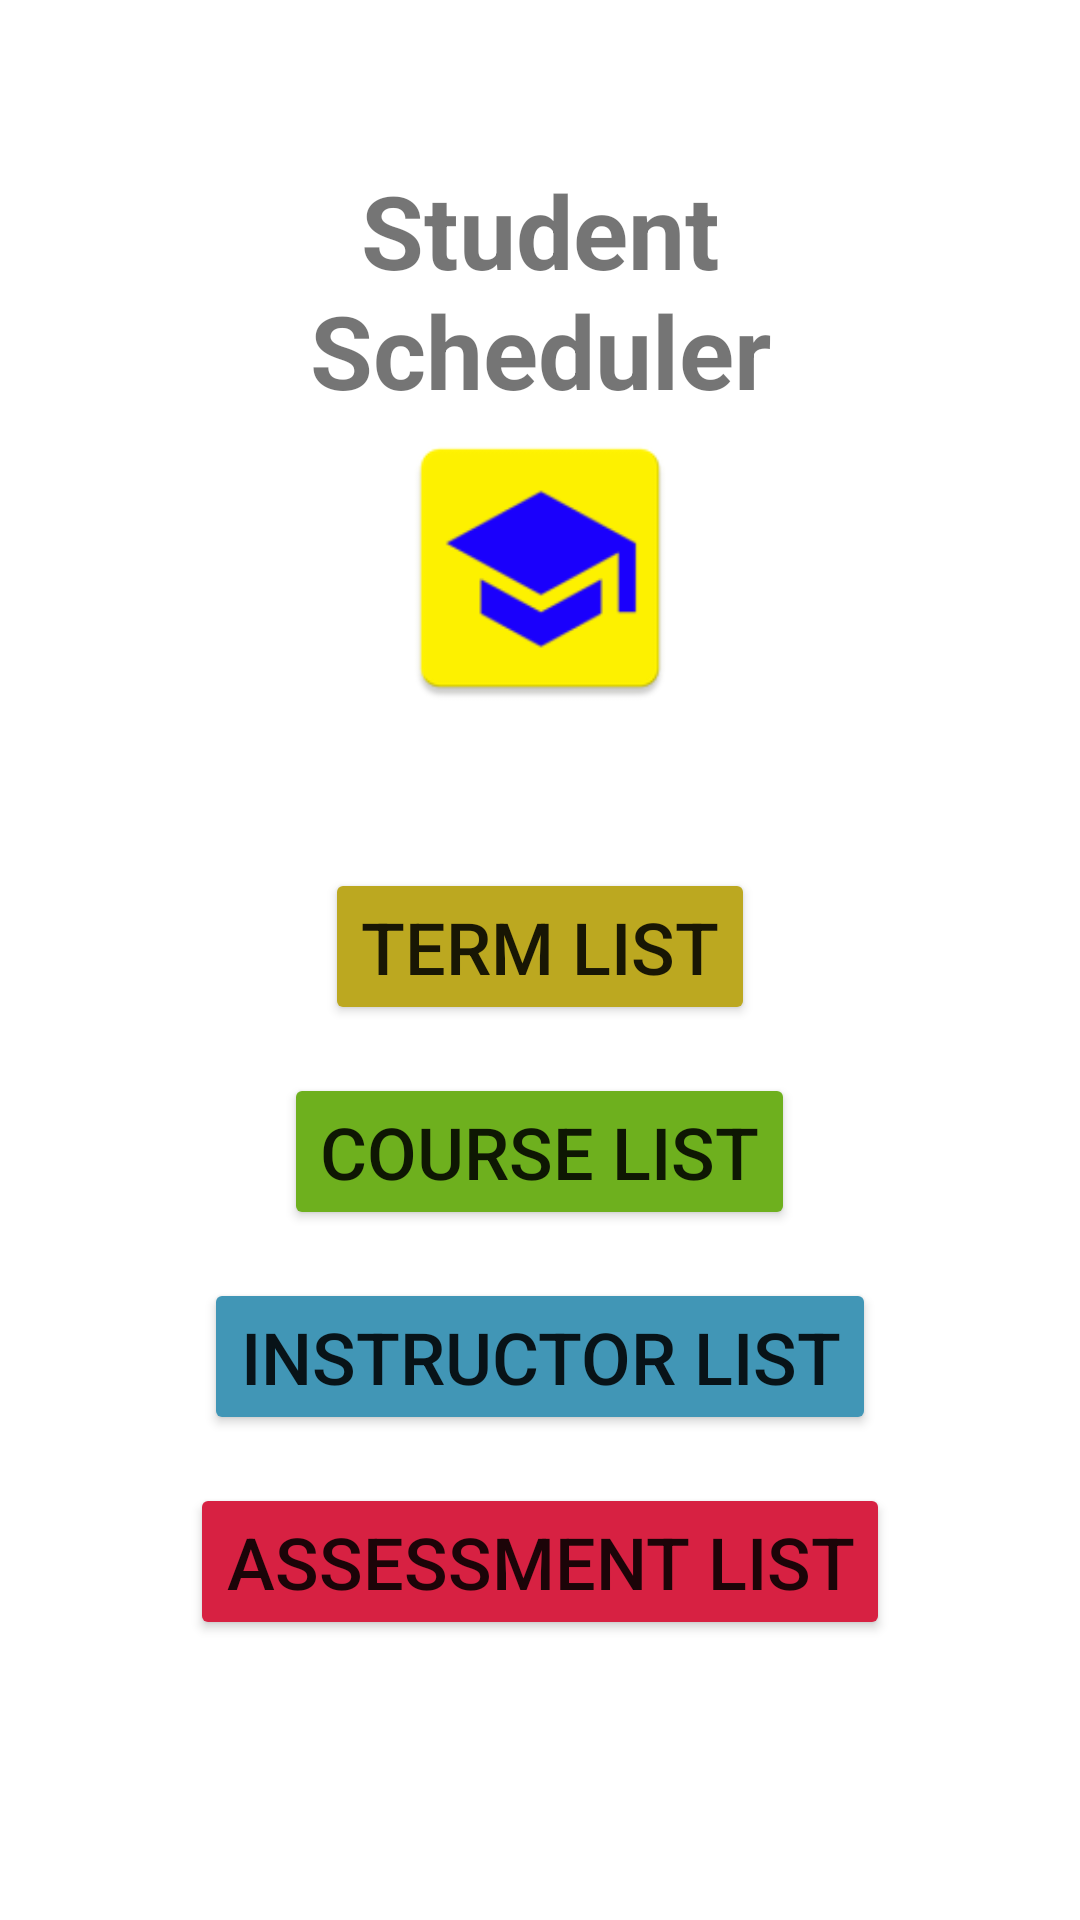

The Android layout XML behind this screen, and the referenced resources:
<!-- AndroidManifest.xml: application theme Theme.StudentScheduler -->
<!-- res/layout/activity_main.xml -->
<?xml version="1.0" encoding="utf-8"?>
<androidx.constraintlayout.widget.ConstraintLayout xmlns:android="http://schemas.android.com/apk/res/android"
    xmlns:app="http://schemas.android.com/apk/res-auto"
    xmlns:tools="http://schemas.android.com/tools"
    android:layout_width="match_parent"
    android:layout_height="match_parent"
    tools:context=".UI.MainActivity">

    <ScrollView
        android:layout_width="match_parent"
        android:layout_height="match_parent"
        app:layout_constraintStart_toStartOf="parent"
        app:layout_constraintTop_toTopOf="parent">

        <androidx.appcompat.widget.LinearLayoutCompat
            android:layout_width="match_parent"
            android:layout_height="wrap_content"
            android:gravity="center"
            android:orientation="vertical"
            app:layout_constraintStart_toStartOf="parent"
            app:layout_constraintTop_toTopOf="parent">

            <androidx.appcompat.widget.LinearLayoutCompat
                android:layout_width="match_parent"
                android:layout_height="wrap_content"
                android:layout_margin="50dp"
                android:gravity="center"
                android:orientation="vertical"
                app:layout_constraintStart_toStartOf="parent"
                app:layout_constraintTop_toTopOf="parent">

                <TextView
                    android:id="@+id/home_screen_title"
                    android:layout_width="wrap_content"
                    android:layout_height="wrap_content"
                    android:layout_marginTop="4dp"
                    android:text="@string/home_screen_title"
                    android:textAlignment="center"
                    android:textSize="34sp"
                    android:textStyle="bold"
                    app:layout_constraintLeft_toLeftOf="parent"
                    app:layout_constraintRight_toRightOf="parent"
                    app:layout_constraintTop_toTopOf="parent" />

                <ImageView
                    android:id="@+id/mainLogo"
                    android:layout_width="100dp"
                    android:layout_height="100dp"
                    android:contentDescription="@string/start_icon_desc"
                    android:src="@mipmap/ic_launcher" />
            </androidx.appcompat.widget.LinearLayoutCompat>

            <androidx.appcompat.widget.LinearLayoutCompat
                android:id="@+id/buttonLayout"
                android:layout_width="match_parent"
                android:layout_height="wrap_content"
                android:gravity="center"
                android:orientation="vertical"
                app:layout_constraintBottom_toBottomOf="parent"
                app:layout_constraintTop_toBottomOf="@id/mainLogo">

                <Button
                    android:id="@+id/termListBtn"
                    android:layout_width="wrap_content"
                    android:layout_height="wrap_content"
                    android:layout_marginBottom="16dp"
                    android:backgroundTint="@color/term_item_background"
                    android:text="@string/term_list_button" />

                <Button
                    android:id="@+id/courseListBtn"
                    android:layout_width="wrap_content"
                    android:layout_height="wrap_content"
                    android:layout_marginBottom="16dp"
                    android:backgroundTint="@color/course_item_background"
                    android:text="@string/course_list_button" />

                <Button
                    android:id="@+id/instructorListBtn"
                    android:layout_width="wrap_content"
                    android:layout_height="wrap_content"
                    android:layout_marginBottom="16dp"
                    android:backgroundTint="@color/instructor_item_background"
                    android:text="@string/instructor_list_button" />

                <Button
                    android:id="@+id/assessmentListBtn"
                    android:layout_width="wrap_content"
                    android:layout_height="wrap_content"
                    android:layout_marginBottom="16dp"
                    android:backgroundTint="@color/assessment_item_background"
                    android:text="@string/assessment_list_button" />
            </androidx.appcompat.widget.LinearLayoutCompat>
        </androidx.appcompat.widget.LinearLayoutCompat>
    </ScrollView>
</androidx.constraintlayout.widget.ConstraintLayout>
<!-- resources referenced by this layout -->
<resources>
  <color name="assessment_item_background">#d72142</color>
  <color name="course_item_background">#6eb01e</color>
  <color name="instructor_item_background">#4196b6</color>
  <color name="term_item_background">#bca820</color>
  <!-- mipmap ic_launcher: png bitmap (mipmap-hdpi, 1880 bytes) -->
  <string name="assessment_list_button">Assessment List</string>
  <string name="course_list_button">Course List</string>
  <string name="home_screen_title">Student Scheduler</string>
  <string name="instructor_list_button">Instructor List</string>
  <string name="start_icon_desc">Yellow background with a blue graduate hat</string>
  <string name="term_list_button">Term List</string>
  <style name="Theme.StudentScheduler" parent="Theme.MaterialComponents.DayNight.DarkActionBar">
          
          <item name="colorPrimary">@color/purple_500</item>
          <item name="colorPrimaryVariant">@color/purple_700</item>
          <item name="colorOnPrimary">@color/white</item>
          
          <item name="colorSecondary">@color/teal_200</item>
          <item name="colorSecondaryVariant">@color/teal_700</item>
          <item name="colorOnSecondary">@color/black</item>
          
          <item name="android:statusBarColor">?attr/colorPrimaryVariant</item>
          
          <item name="android:textSize">24sp</item>
  
      </style>
  <color name="purple_500">#FF6200EE</color>
  <color name="purple_700">#FF3700B3</color>
  <color name="white">#FFFFFFFF</color>
  <color name="teal_200">#FF03DAC5</color>
  <color name="teal_700">#FF018786</color>
  <color name="black">#FF000000</color>
</resources>
